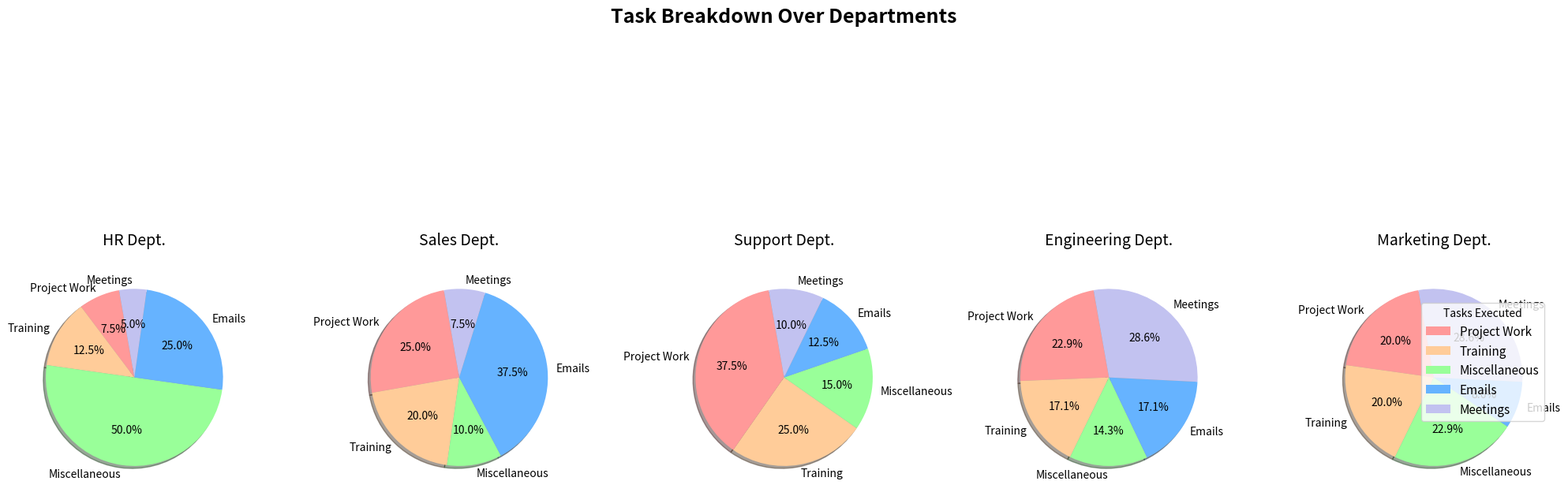

Generate this figure with matplotlib:
import matplotlib.pyplot as plt
import numpy as np

# Departments and tasks with altered names
departments = ['HR', 'Sales', 'Support', 'Engineering', 'Marketing']
tasks = ['Project Work', 'Training', 'Miscellaneous', 'Emails', 'Meetings']

# Unchanged task data maintaining the original structure
task_data = np.array([
    [3, 5, 20, 10, 2],
    [10, 8, 4, 15, 3],
    [15, 10, 6, 5, 4],
    [8, 6, 5, 6, 10],
    [7, 7, 8, 3, 10]
])

colors = ['#FF9999', '#FFCC99', '#99FF99', '#66B3FF', '#C2C2F0']

fig, axes = plt.subplots(1, len(departments), figsize=(20, 10), subplot_kw=dict(aspect="equal"))

for ax, department, task_distribution in zip(axes, departments, task_data):
    wedges, texts, autotexts = ax.pie(task_distribution,
                                      labels=tasks,
                                      colors=colors,
                                      startangle=100,
                                      autopct='%1.1f%%',
                                      shadow=True)
    
    for autotext in autotexts:
        autotext.set_color('black')
        autotext.set_fontsize(10)
    
    # Altered department titles
    ax.set_title(f"{department} Dept.", fontsize=14, pad=20)

# Altered overall chart title
plt.suptitle("Task Breakdown Over Departments", 
             fontsize=18, fontweight='bold', y=0.95)

# Altered legend title
fig.legend(wedges, tasks, title="Tasks Executed", loc='center left', bbox_to_anchor=(0.9, 0.5), fontsize=11, ncol=1)

plt.grid(False)
plt.tight_layout(rect=[0, 0.05, 1, 0.95])

plt.show()
